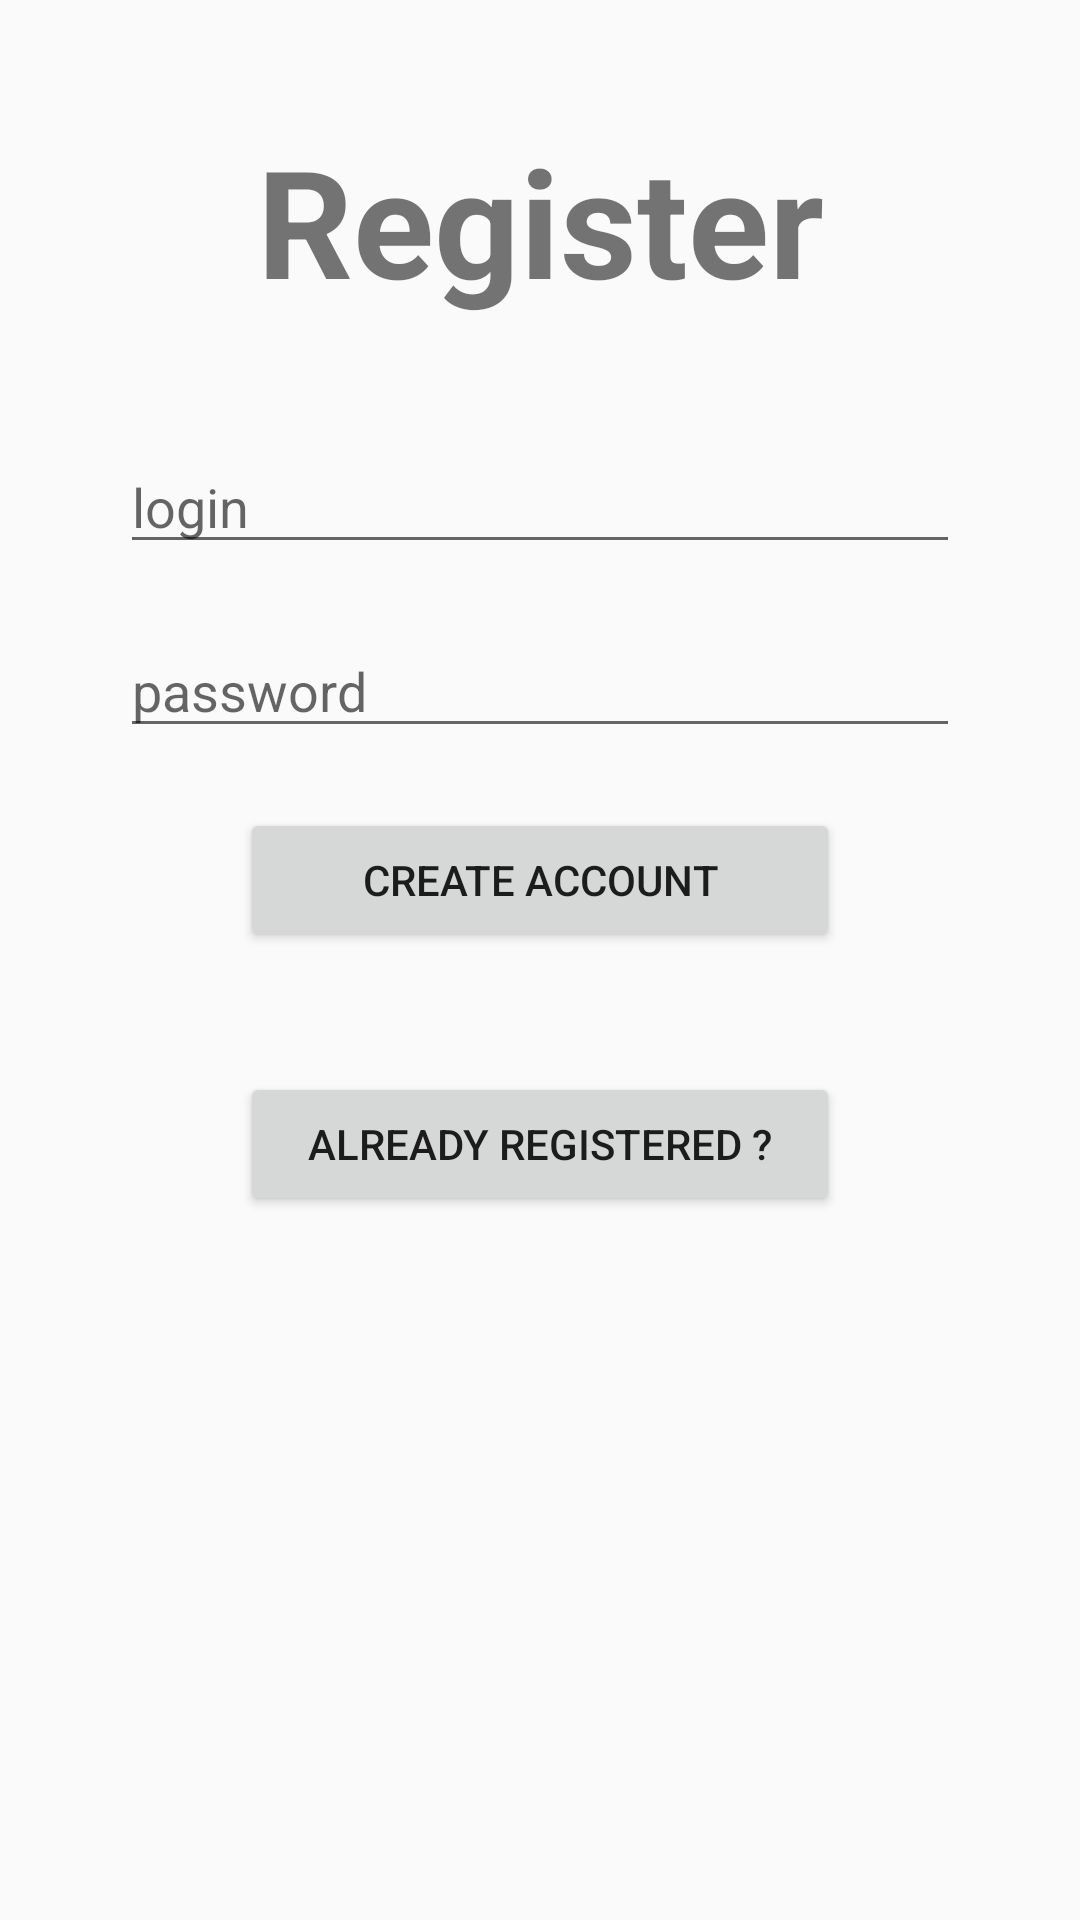

Layout XML and referenced resources for this Android screen:
<!-- AndroidManifest.xml: application theme AppTheme -->
<!-- res/layout/register_fragment.xml -->
<?xml version="1.0" encoding="utf-8"?>
<FrameLayout xmlns:android="http://schemas.android.com/apk/res/android"
    xmlns:tools="http://schemas.android.com/tools"
    android:layout_width="match_parent"
    android:layout_height="match_parent">
    <LinearLayout xmlns:android="http://schemas.android.com/apk/res/android"
        xmlns:tools="http://schemas.android.com/tools"
        android:layout_width="match_parent"
        android:layout_height="match_parent"
        android:orientation="vertical"
        android:paddingTop="40dp"
        android:paddingHorizontal="40dp">

        <android.support.v7.widget.AppCompatTextView
            android:id="@+id/title"
            android:layout_width="match_parent"
            android:layout_height="wrap_content"
            android:textStyle="bold"
            android:textSize="50sp"
            android:gravity="center_horizontal"
            android:text="Register"/>

        <android.support.design.widget.TextInputEditText
            android:id="@+id/register_userid"
            android:layout_width="match_parent"
            android:layout_height="wrap_content"
            android:layout_marginTop="40dp"
            android:inputType="text"
            android:hint="login"
            android:maxLines="1" />

        <android.support.design.widget.TextInputEditText
            android:id="@+id/register_pwd"
            android:layout_width="match_parent"
            android:layout_height="wrap_content"
            android:layout_marginTop="20dp"
            android:inputType="textPassword"
            android:hint="password"
            android:maxLines="1" />

        <Button
            android:id="@+id/register_button"
            android:layout_width="match_parent"
            android:layout_height="wrap_content"
            android:layout_marginTop="20dp"
            android:layout_marginHorizontal="40dp"
            android:text="Create Account"/>

        <Button
            android:id="@+id/register_login"
            android:layout_width="match_parent"
            android:layout_height="wrap_content"
            android:layout_marginTop="40dp"
            android:layout_marginHorizontal="40dp"
            android:text="Already registered ?"/>

    </LinearLayout>

    <ProgressBar
        android:id="@+id/register_progress"
        android:layout_width="wrap_content"
        android:layout_height="wrap_content"
        android:visibility="gone"
        android:layout_gravity="center"
        tools:visibility="visible" />

</FrameLayout>
<!-- resources referenced by this layout -->
<resources>
  <style name="AppTheme" parent="Theme.AppCompat.Light.DarkActionBar">
          
          <item name="colorPrimary">@color/colorPrimary</item>
          <item name="colorPrimaryDark">@color/colorPrimaryDark</item>
          <item name="colorAccent">@color/colorAccent</item>
          <item name="background">@color/white</item>
      </style>
  <color name="colorPrimary">#3F51B5</color>
  <color name="colorPrimaryDark">#303F9F</color>
  <color name="colorAccent">#FF4081</color>
  <color name="white">#FFFFFF</color>
</resources>
